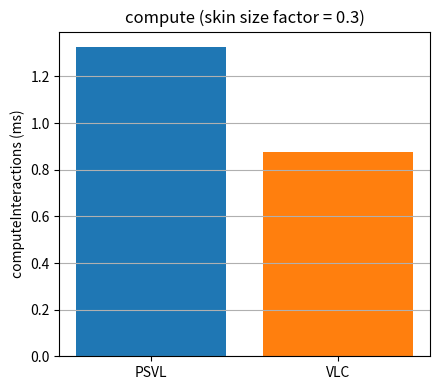
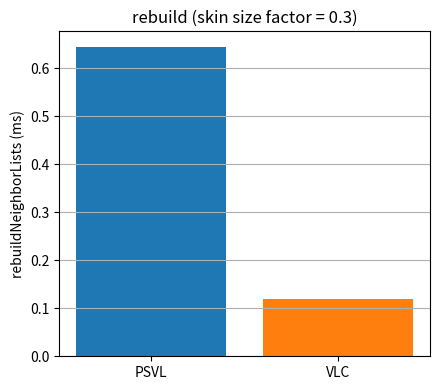
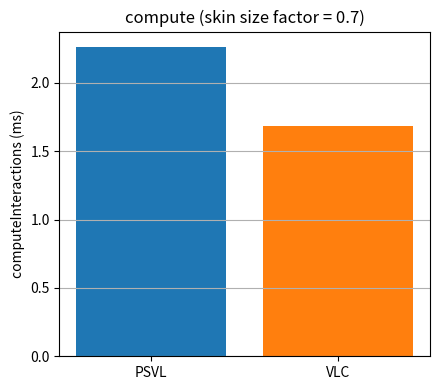
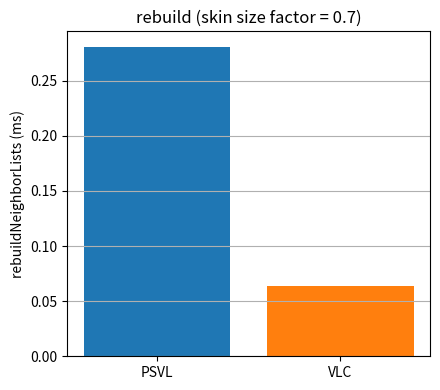

Reproduce these figures in Python, in order.
import matplotlib.pyplot as plt

# Colors
blue_dark   = '#1f77b4'
orange_dark = '#ff7f0e'

data_ns = {
    "0.3": {
        "PSVL": {"compute": 1326289, "rebuild": 644903},
        "VLC":  {"compute":  877475, "rebuild": 118985},
    },
    "0.7": {
        "PSVL": {"compute": 2262185, "rebuild": 280792},
        "VLC":  {"compute": 1684029, "rebuild":  63958},
    }
}

def ns_to_ms(ns):
    return ns / 1_000_000

def plot_single_metric_ms(skin, metric, ylabel, filename):
    labels = ["PSVL", "VLC"]
    values_ms = [
        ns_to_ms(data_ns[skin]["PSVL"][metric]),
        ns_to_ms(data_ns[skin]["VLC"][metric]),
    ]

    plt.figure(figsize=(4.5, 4))
    plt.bar(labels, values_ms, color=[blue_dark, orange_dark])

    plt.ylabel(ylabel)
    plt.title(f"{metric} (skin size factor = {skin})")
    plt.grid(axis="y")
    plt.tight_layout()
    plt.savefig(filename, bbox_inches="tight")
    plt.show()
    plt.close()

plot_single_metric_ms(
    "0.3", "compute",
    "computeInteractions (ms)",
    "computeInteractions_0.3.pdf"
)

plot_single_metric_ms(
    "0.3", "rebuild",
    "rebuildNeighborLists (ms)",
    "rebuildNeighborLists_0.3.pdf"
)

plot_single_metric_ms(
    "0.7", "compute",
    "computeInteractions (ms)",
    "computeInteractions_0.7.pdf"
)

plot_single_metric_ms(
    "0.7", "rebuild",
    "rebuildNeighborLists (ms)",
    "rebuildNeighborLists_0.7.pdf"
)
